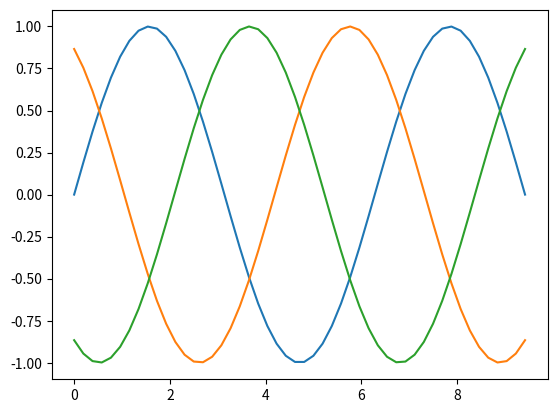

This chart was generated by the following Python code:
import numpy as np
import matplotlib.pyplot as plt

x = np.linspace(0., 3*np.pi, 50)
phase = np.arange(0., 2 * np.pi, 2 * np.pi / 3)

for p in phase:
    plt.plot(x, np.sin(x + p))
plt.show()
